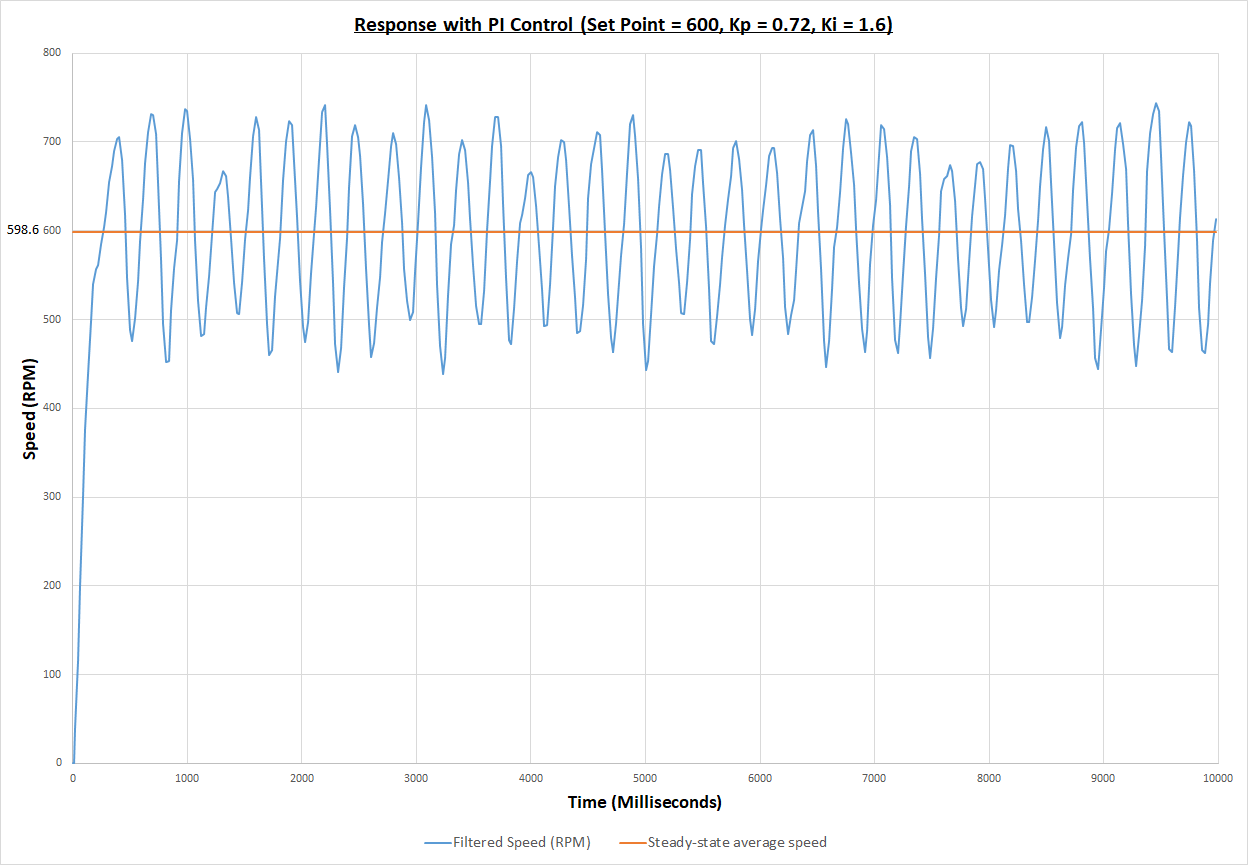

Values plotted in this chart, from the file beside it:
Time (milliseconds), Speed (RPM), Filtered Speed (RPM)
0.42, 0.00, 0.00
6.27, 0.00, 0.00
22.91, 541, 39.38
43.71, 576.8, 115
65.56, 824, 200.2
87.39, 961.7, 301
109.2, 686.8, 377
132.1, 917.7, 438.8
155, 786.9, 498.8
177.9, 786.7, 540.5
200.8, 524.5, 557.1
223.6, 655.6, 561.7
246.5, 786.7, 584.7
269.4, 655.6, 604.3
292.3, 786.7, 621.1
315.1, 917.8, 654.5
338, 655.6, 673.5
360.9, 917.8, 689.7
383.8, 655.6, 703.5
406.7, 786.9, 705.8
429.6, 262.2, 679.1
452.4, 262.2, 618.2
475.3, 0.00, 547
496.1, 288.5, 488.1
519, 524.6, 476.1
541.9, 786.6, 502
564.8, 786.7, 543.3
587.6, 917.8, 588
610.5, 918, 635.8
633.4, 917.7, 676.6
656.3, 918, 711.5
679.1, 786.7, 731.7
702, 655.5, 729.9
724.9, 524.5, 709.2
747.8, 131.1, 653.4
770.7, 0.00, 567.5
791.5, 144.2, 495.2
814.4, 262.2, 452.5
837.2, 655.6, 453.2
860.1, 1049, 511.2
884, 627, 558.6
906.9, 918, 589.5
929.8, 1179, 656.1
953.7, 878.4, 710.1
976.6, 918, 737.2
999.5, 524.4, 734.6
1022, 524.5, 703.7
1046, 250.8, 657.4
1070, 125.4, 588.8
1094, 125.4, 521.1
1118, 376.3, 481.5
1142, 627, 484.3
1166, 752.5, 514
1190, 752.5, 548.5
1214, 1003, 596.3
1239, 841.5, 643.5
1263, 501.2, 647.3
1287, 878.7, 653.2
1310, 627.1, 667.5
1334, 627.2, 661.4
... 361 more rows
